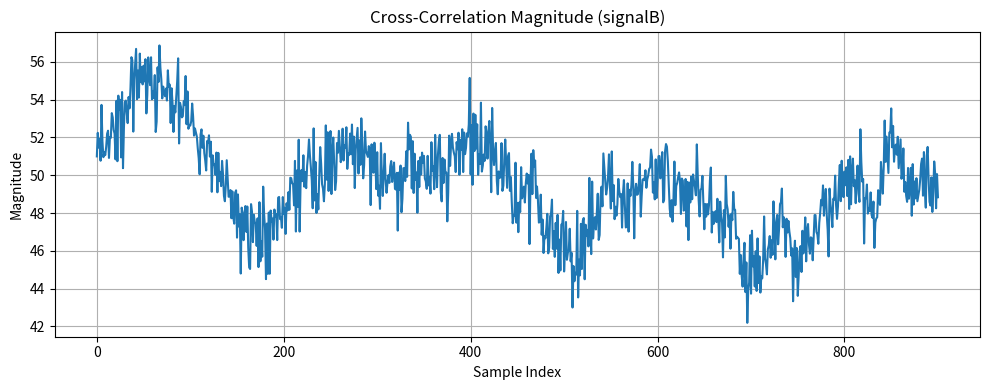

Generate this figure with matplotlib:
import numpy as np
import matplotlib.pyplot as plt

def detect_preamble_cross_correlation(preamble, signal):
    threshold = 0.9 * np.sum(np.abs(preamble) ** 2)
    corr = np.correlate(signal, np.conj(preamble), mode='valid')
    power = np.abs(corr)

    for idx, val in enumerate(power):
        if val >= threshold:
            return idx
    return None

def main():
    np.random.seed(0)

    preamble_length = 100
    signal_length = 1000

    preamble = (np.random.random(preamble_length) +
                1j * np.random.random(preamble_length))

    signalA = np.random.random(signal_length) + 1j * np.random.random(signal_length)
    signalB = np.random.random(signal_length) + 1j * np.random.random(signal_length)

    preamble_start_idx = 123
    signalB[preamble_start_idx:preamble_start_idx + preamble_length] = preamble  # 直接覆盖

    resultA = detect_preamble_cross_correlation(preamble, signalA)
    print("signalA detect result:", resultA)
    assert resultA is None

    resultB = detect_preamble_cross_correlation(preamble, signalB)
    print("signalB detect result:", resultB)
    # assert resultB == preamble_start_idx  # 调试阶段可注释
    print("期望位置:", preamble_start_idx)

    corr = np.correlate(signalB, np.conj(preamble), mode='valid')
    plt.figure(figsize=(10, 4))
    plt.plot(np.abs(corr))
    plt.title("Cross-Correlation Magnitude (signalB)")
    plt.xlabel("Sample Index")
    plt.ylabel("Magnitude")
    plt.grid(True)
    plt.tight_layout()
    plt.show()

if __name__ == '__main__':
    main()
